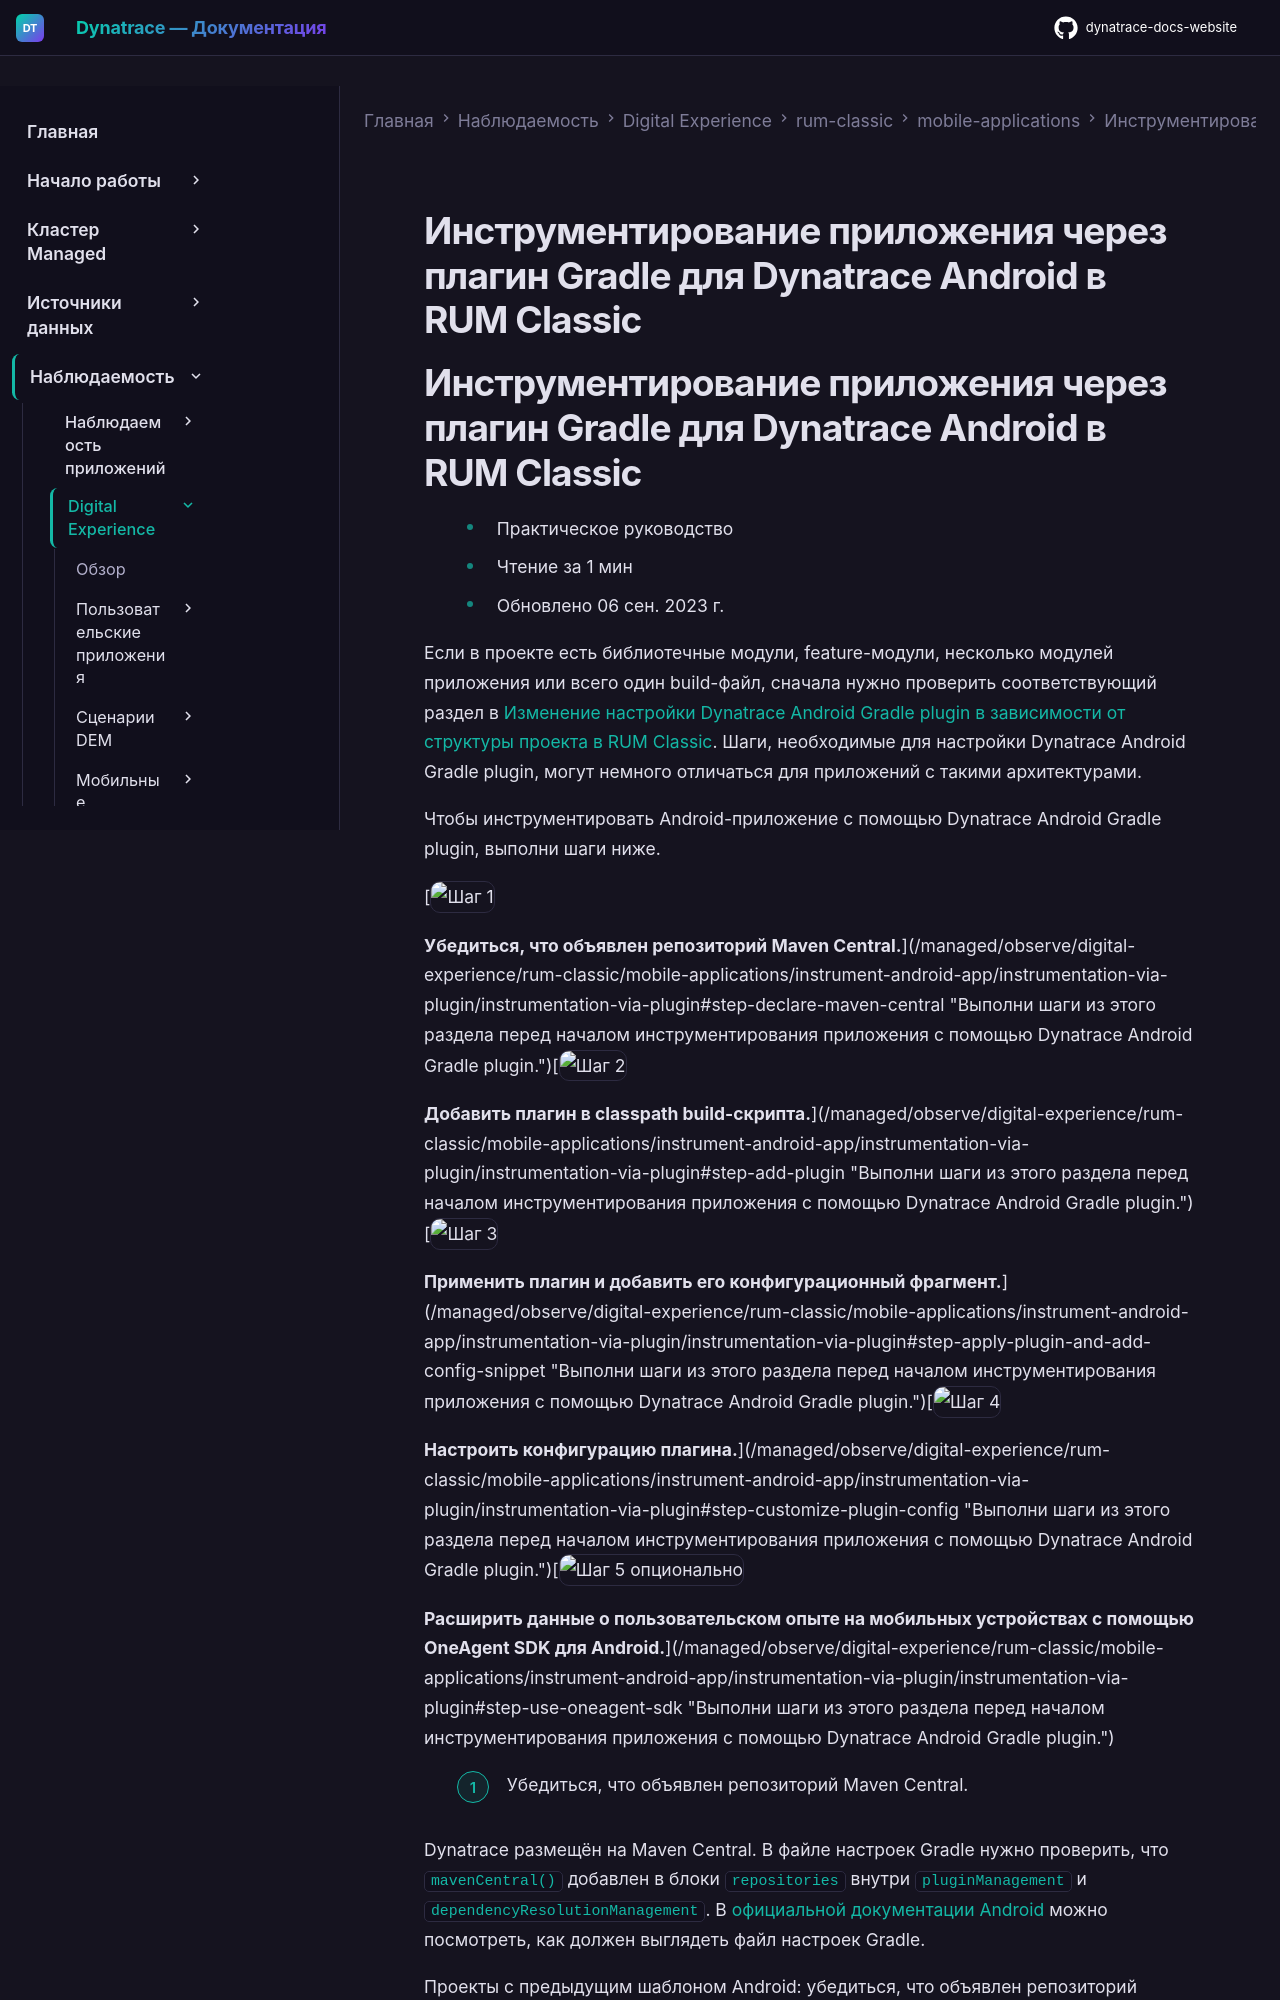

repository: Yerkebulan-Ardabayev/dynatrace-docs-website · page: managed-ru/observe/digital-experience/rum-classic/mobile-applications/instrument-android-app/instrumentation-via-plugin/instrumentation-via-plugin/index.html · generator: mkdocs

---
title: Инструментирование приложения через плагин Gradle для Dynatrace Android в RUM Classic
source: https://docs.dynatrace.com/managed/observe/digital-experience/rum-classic/mobile-applications/instrument-android-app/instrumentation-via-plugin/instrumentation-via-plugin
---

# Инструментирование приложения через плагин Gradle для Dynatrace Android в RUM Classic
